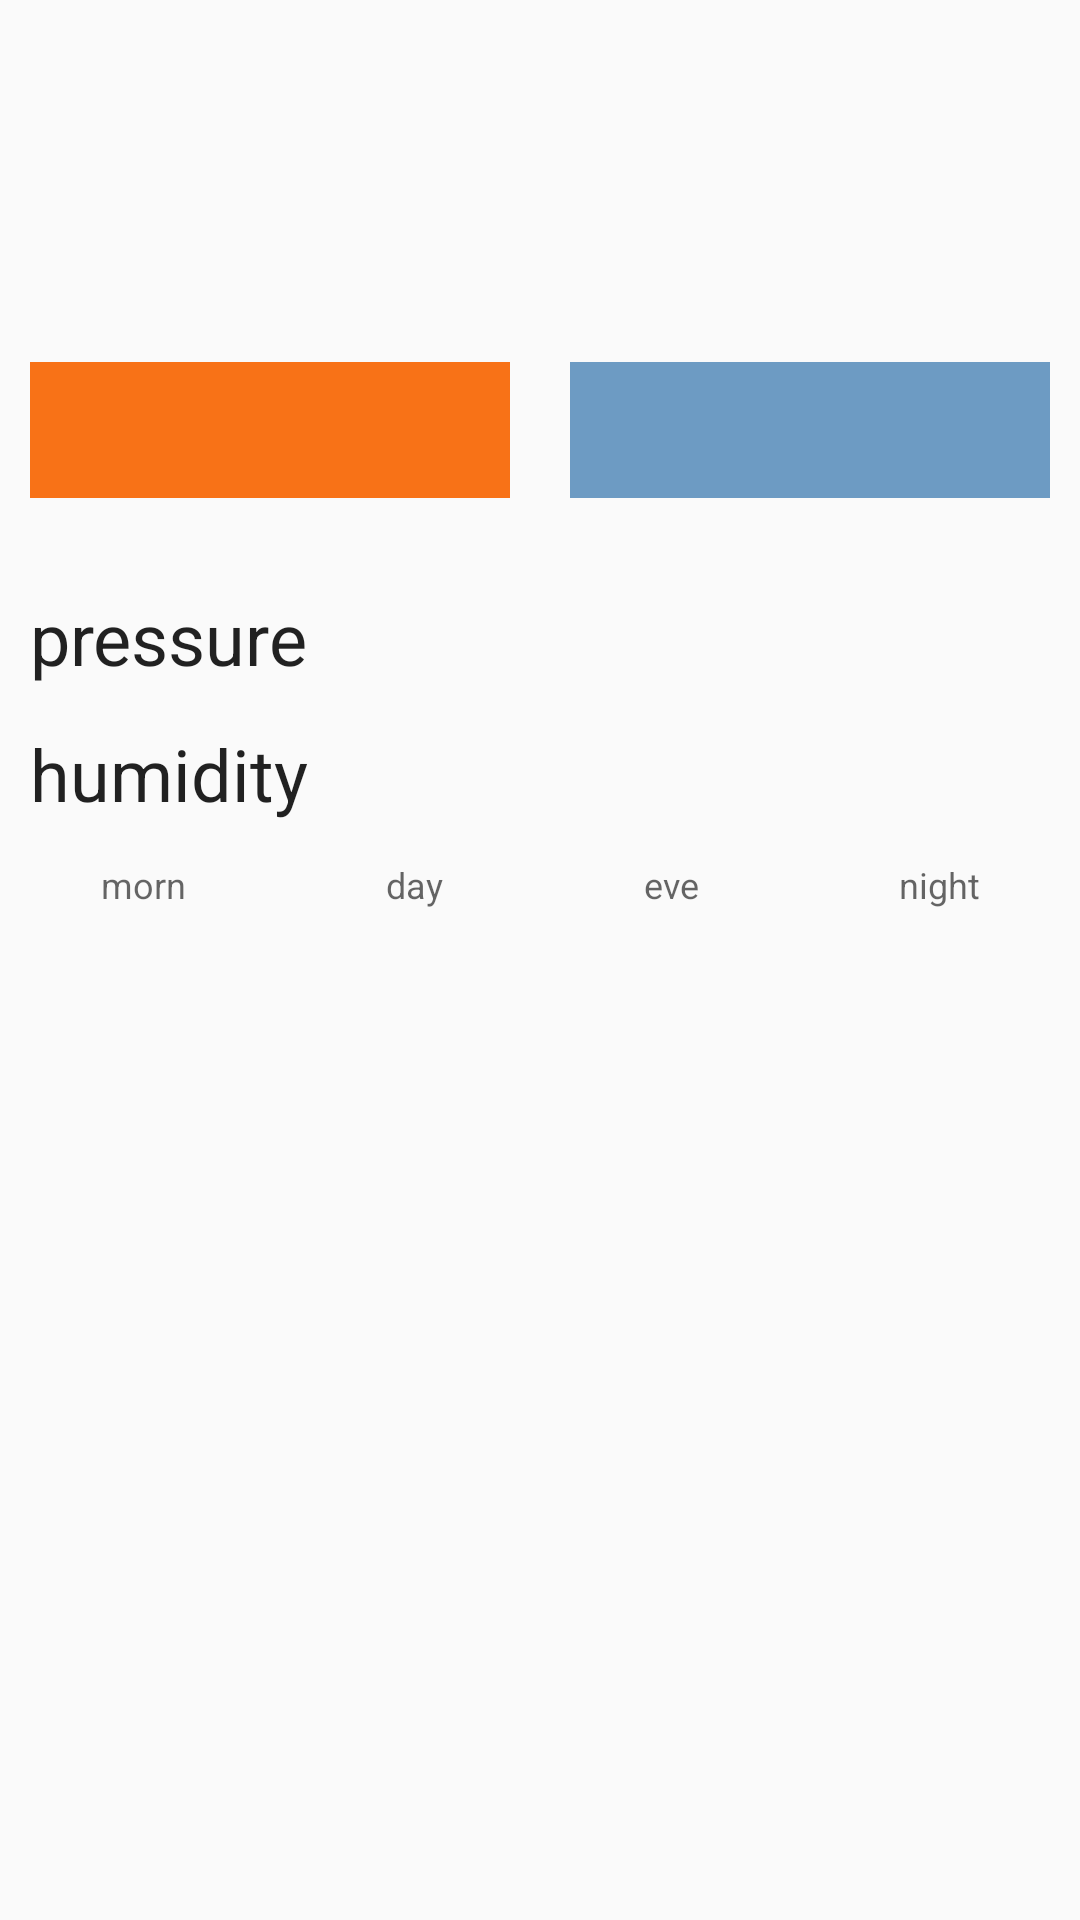

The Android layout XML behind this screen, and the referenced resources:
<!-- AndroidManifest.xml: application theme AppTheme -->
<!-- res/layout/detail_fragment.xml -->
﻿<?xml version="1.0" encoding="utf-8"?>
<LinearLayout xmlns:android="http://schemas.android.com/apk/res/android"
    xmlns:tools="http://schemas.android.com/tools"
    android:orientation="vertical" android:layout_width="match_parent"
    android:layout_height="match_parent">
    <TextView
        android:id="@+id/vDate"
        style="@style/TextAppearance.AppCompat.Display1"
        android:layout_width="match_parent"
        android:layout_height="wrap_content"
        android:gravity="center_horizontal"
        tools:text="10 Fév 2016" />

    <LinearLayout
        android:layout_width="match_parent"
        android:layout_height="wrap_content"
        android:gravity="center_horizontal"
        android:orientation="horizontal"
        tools:ignore="UseCompoundDrawables">

        <ImageView
            android:id="@+id/vIcon"
            android:layout_width="64dp"
            android:layout_height="64dp"
            tools:ignore="ContentDescription"
            tools:src="@mipmap/ic_launcher" />

        <TextView
            android:id="@+id/vDescription"
            android:layout_width="wrap_content"
            android:layout_height="wrap_content"
            android:layout_margin="@dimen/spacing_xlarge"
            android:textAppearance="@style/TextAppearance.AppCompat.Display1"
            tools:text="Nuageux" />
    </LinearLayout>

    <LinearLayout
        android:layout_width="match_parent"
        android:layout_height="wrap_content">

        <TextView
            android:id="@+id/vMaxTemp"
            android:layout_width="0dp"
            android:layout_height="wrap_content"
            android:layout_margin="@dimen/spacing_xlarge"
            android:layout_weight="1"
            android:background="@color/warm"
            android:gravity="center_horizontal"
            android:textAppearance="@style/TextAppearance.AppCompat.Display1"
            tools:text="30 °C" />

        <TextView
            android:id="@+id/vMinTemp"
            android:layout_width="0dp"
            android:layout_height="wrap_content"
            android:layout_margin="@dimen/spacing_xlarge"
            android:layout_weight="1"
            android:background="@color/frost"
            android:gravity="center_horizontal"
            android:textAppearance="@style/TextAppearance.AppCompat.Display1"
            tools:text="20 °C" />
    </LinearLayout>


    <LinearLayout
        android:layout_width="match_parent"
        android:layout_height="wrap_content"
        android:layout_margin="@dimen/spacing_xlarge"
        android:orientation="vertical">

        <LinearLayout
            android:layout_width="match_parent"
            android:layout_height="wrap_content"
            android:orientation="horizontal">

            <TextView
                android:layout_width="0dp"
                android:layout_height="wrap_content"
                android:layout_weight="0.4"
                android:text="pressure"
                android:textAppearance="@style/TextAppearance.AppCompat.Headline" />

            <TextView
                android:id="@+id/vPressure"
                android:layout_width="0dp"
                android:layout_height="wrap_content"
                android:layout_weight="0.6"
                android:gravity="center_horizontal"
                android:textAppearance="@style/TextAppearance.AppCompat.Display1"
                tools:text="1,14hPa" />
        </LinearLayout>

        <LinearLayout
            android:layout_width="match_parent"
            android:layout_height="wrap_content"
            android:orientation="horizontal">

            <TextView
                android:layout_width="0dp"
                android:layout_height="wrap_content"
                android:layout_weight="0.4"
                android:text="humidity"
                android:textAppearance="@style/TextAppearance.AppCompat.Headline" />

            <TextView
                android:id="@+id/vHumidity"
                android:layout_width="0dp"
                android:layout_height="wrap_content"
                android:layout_weight="0.6"
                android:gravity="center_horizontal"
                android:textAppearance="@style/TextAppearance.AppCompat.Display1"
                tools:text="96%" />
        </LinearLayout>


    </LinearLayout>

    <GridLayout
        android:layout_width="match_parent"
        android:layout_height="wrap_content"
        android:columnCount="4"
        android:rowCount="2">

        <TextView
            android:layout_column="0"
            android:layout_columnWeight="1"
            android:layout_row="0"
            android:layout_rowWeight="1"
            android:gravity="center_horizontal"
            android:text="morn"
            android:textAppearance="@style/TextAppearance.AppCompat.Caption" />

        <TextView
            android:layout_column="1"
            android:layout_columnWeight="1"
            android:layout_row="0"
            android:layout_rowWeight="1"
            android:gravity="center_horizontal"
            android:text="day"
            android:textAppearance="@style/TextAppearance.AppCompat.Caption" />

        <TextView
            android:layout_column="2"
            android:layout_columnWeight="1"
            android:layout_row="0"
            android:layout_rowWeight="1"
            android:gravity="center_horizontal"
            android:text="eve"
            android:textAppearance="@style/TextAppearance.AppCompat.Caption" />

        <TextView
            android:layout_column="3"
            android:layout_columnWeight="1"
            android:layout_row="0"
            android:layout_rowWeight="1"
            android:gravity="center_horizontal"
            android:text="night"
            android:textAppearance="@style/TextAppearance.AppCompat.Caption" />

        <TextView
            android:id="@+id/vMorn"
            android:layout_column="0"
            android:layout_columnWeight="1"
            android:layout_row="1"
            android:layout_rowWeight="1"
            android:gravity="center_horizontal"
            android:textAppearance="@style/TextAppearance.AppCompat.Medium"
            tools:background="@color/mid_warm"
            tools:text="22 °C" />

        <TextView
            android:id="@+id/vDay"
            android:layout_column="1"
            android:layout_columnWeight="1"
            android:layout_row="1"
            android:layout_rowWeight="1"
            android:gravity="center_horizontal"
            android:textAppearance="@style/TextAppearance.AppCompat.Medium"
            tools:background="@color/warm"
            tools:text="35 °C" />

        <TextView
            android:id="@+id/vEve"
            android:layout_column="2"
            android:layout_columnWeight="1"
            android:layout_row="1"
            android:layout_rowWeight="1"
            android:gravity="center_horizontal"
            android:textAppearance="@style/TextAppearance.AppCompat.Medium"
            tools:background="@color/mid_frost"
            tools:text="14 °C" />

        <TextView
            android:id="@+id/vNight"
            android:layout_column="3"
            android:layout_columnWeight="1"
            android:layout_row="1"
            android:layout_rowWeight="1"
            android:gravity="center_horizontal"
            android:textAppearance="@style/TextAppearance.AppCompat.Medium"
            tools:background="@color/frost"
            tools:text="7 °C" />

    </GridLayout>
</LinearLayout>
<!-- resources referenced by this layout -->
<resources>
  <color name="frost">#6D9BC3</color>
  <color name="mid_frost">#91cbfd</color>
  <color name="mid_warm">#FFA62F</color>
  <color name="warm">#F87217</color>
  <dimen name="spacing_xlarge">10dp</dimen>
  <style name="AppTheme" parent="Theme.AppCompat.Light.DarkActionBar">
          
          <item name="colorPrimary">@color/colorPrimary</item>
          <item name="colorPrimaryDark">@color/colorPrimaryDark</item>
          <item name="colorAccent">@color/colorAccent</item>
      </style>
  <color name="colorPrimary">#3F51B5</color>
  <color name="colorPrimaryDark">#303F9F</color>
  <color name="colorAccent">#FF4081</color>
</resources>
